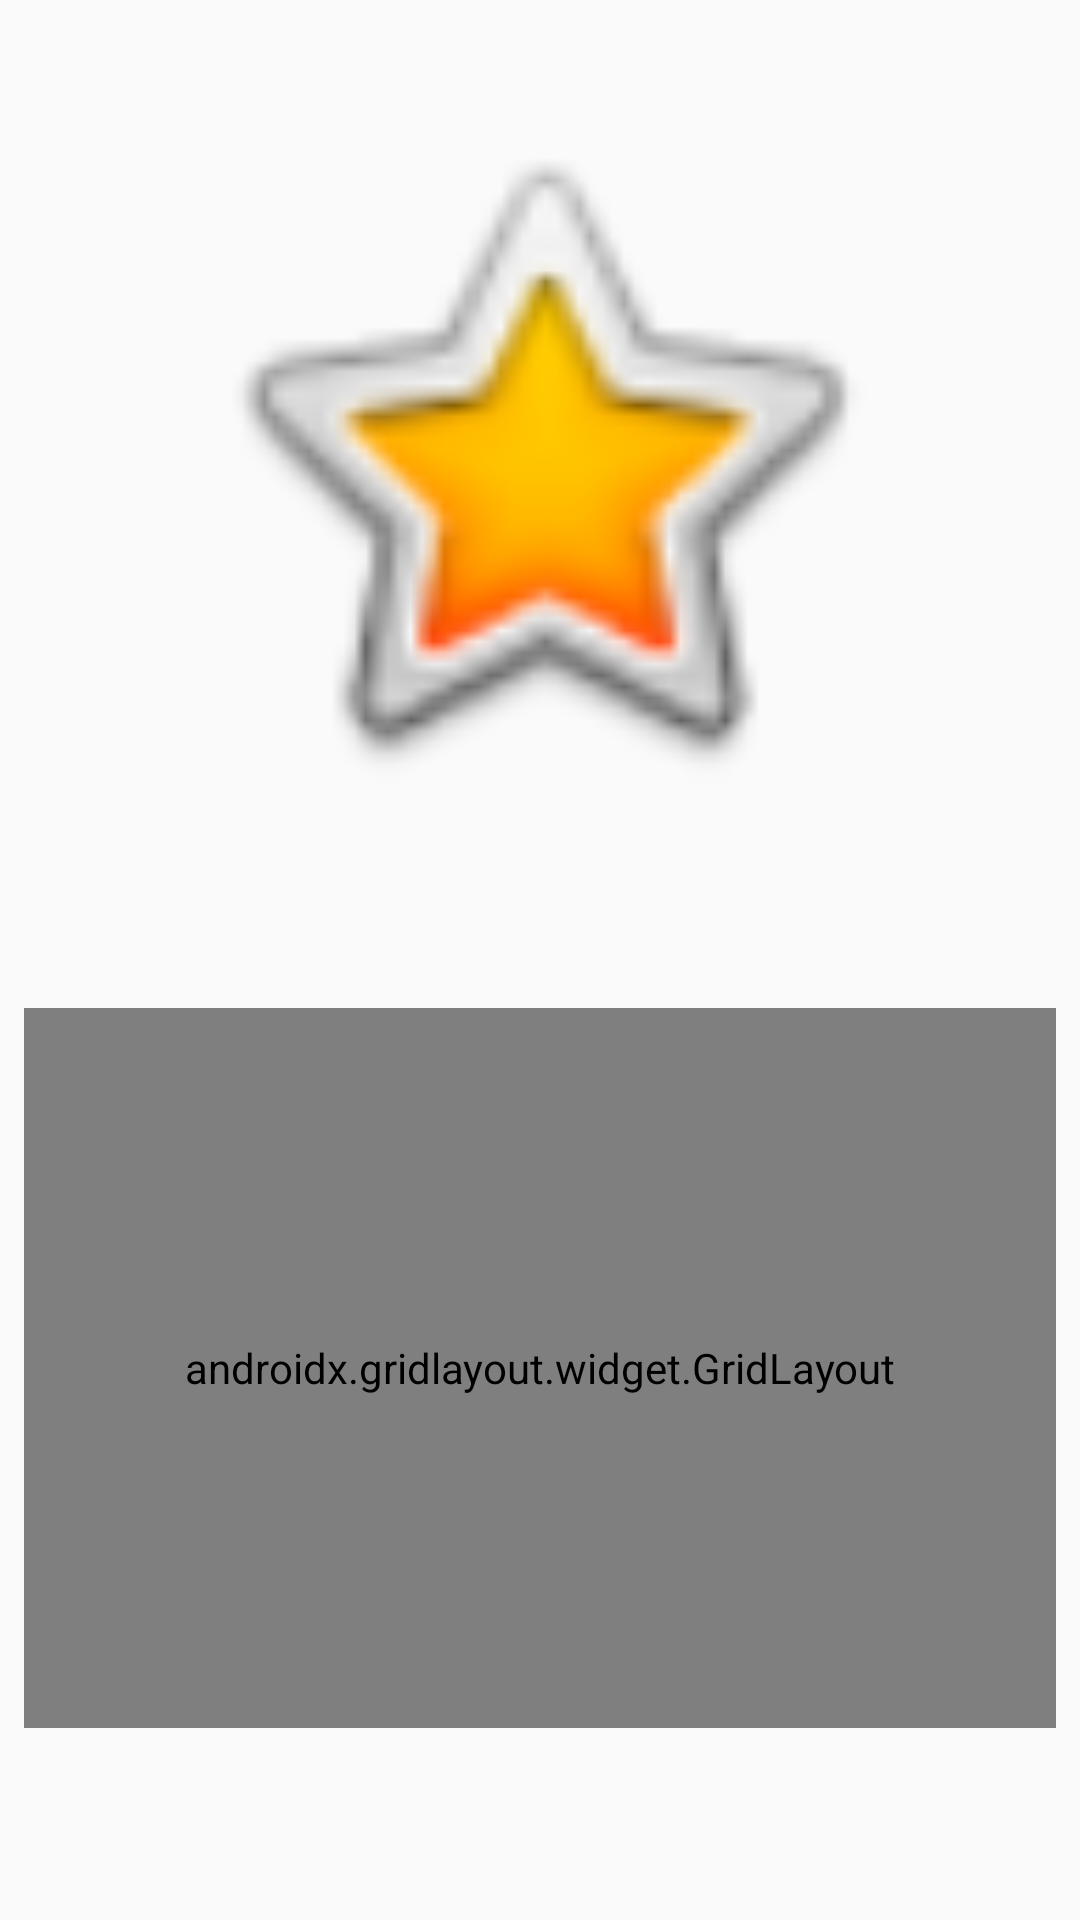

Reconstruct the res/layout file that produces this screen, plus the resources it refers to.
<!-- AndroidManifest.xml: application theme AppTheme -->
<!-- res/layout/activity_main.xml -->
<?xml version="1.0" encoding="utf-8"?>
<androidx.constraintlayout.widget.ConstraintLayout xmlns:android="http://schemas.android.com/apk/res/android"
    xmlns:app="http://schemas.android.com/apk/res-auto"
    xmlns:tools="http://schemas.android.com/tools"
    android:layout_width="match_parent"
    android:layout_height="match_parent"
    tools:context=".MainActivity">

    <ImageView
        android:id="@+id/imageView"
        android:layout_width="0dp"
        android:layout_height="0dp"
        android:layout_marginStart="16dp"
        android:layout_marginTop="32dp"
        android:layout_marginEnd="16dp"
        android:layout_marginBottom="32dp"
        app:layout_constraintBottom_toTopOf="@+id/chooseGameModeGL"
        app:layout_constraintEnd_toEndOf="parent"
        app:layout_constraintStart_toStartOf="parent"
        app:layout_constraintTop_toTopOf="parent"
        app:srcCompat="@android:drawable/btn_star_big_on" />

    <androidx.gridlayout.widget.GridLayout
        android:id="@+id/chooseGameModeGL"
        android:layout_width="0dp"
        android:layout_height="0dp"

        app:rowCount="3"
        app:columnCount="1"

        android:layout_marginStart="8dp"
        android:layout_marginTop="32dp"
        android:layout_marginEnd="8dp"
        android:layout_marginBottom="64dp"
        app:layout_constraintBottom_toBottomOf="parent"
        app:layout_constraintEnd_toEndOf="parent"
        app:layout_constraintStart_toStartOf="parent"
        app:layout_constraintTop_toBottomOf="@+id/imageView">

        <Button
            android:id="@+id/classicButton"
            android:layout_width="wrap_content"
            android:layout_height="wrap_content"
            android:onClick="chooseGameMode"
            android:tag="CLASSIC"
            android:text="CLASSIC"
            android:textSize="20sp"
            app:layout_column="0"
            app:layout_columnWeight="1"
            app:layout_row="0"
            app:layout_rowWeight="1" />

        <Button
            android:id="@+id/arcadeButton"
            android:layout_width="wrap_content"
            android:layout_height="wrap_content"
            android:onClick="chooseGameMode"
            android:tag="ARCADE"
            android:text="ARCADE"
            android:textSize="20sp"
            app:layout_column="0"
            app:layout_columnWeight="1"
            app:layout_row="1"
            app:layout_rowWeight="1" />

        <Button
            android:id="@+id/countdownButton"
            android:layout_width="wrap_content"
            android:layout_height="wrap_content"
            android:onClick="chooseGameMode"
            android:tag="COUNTDOWN"
            android:text="COUNTDOWN"
            android:textSize="20sp"
            app:layout_column="0"
            app:layout_columnWeight="1"
            app:layout_row="2"
            app:layout_rowWeight="1" />
    </androidx.gridlayout.widget.GridLayout>
</androidx.constraintlayout.widget.ConstraintLayout>
<!-- resources referenced by this layout -->
<resources>
  <style name="AppTheme" parent="Theme.AppCompat.Light.NoActionBar">
          
          <item name="colorPrimary">@color/colorPrimary</item>
          <item name="colorPrimaryDark">@color/colorPrimaryDark</item>
          <item name="colorAccent">@color/colorAccent</item>
      </style>
  <color name="colorPrimary">#E5E5E5</color>
  <color name="colorPrimaryDark">#FFBA08</color>
  <color name="colorAccent">#D90429</color>
</resources>
